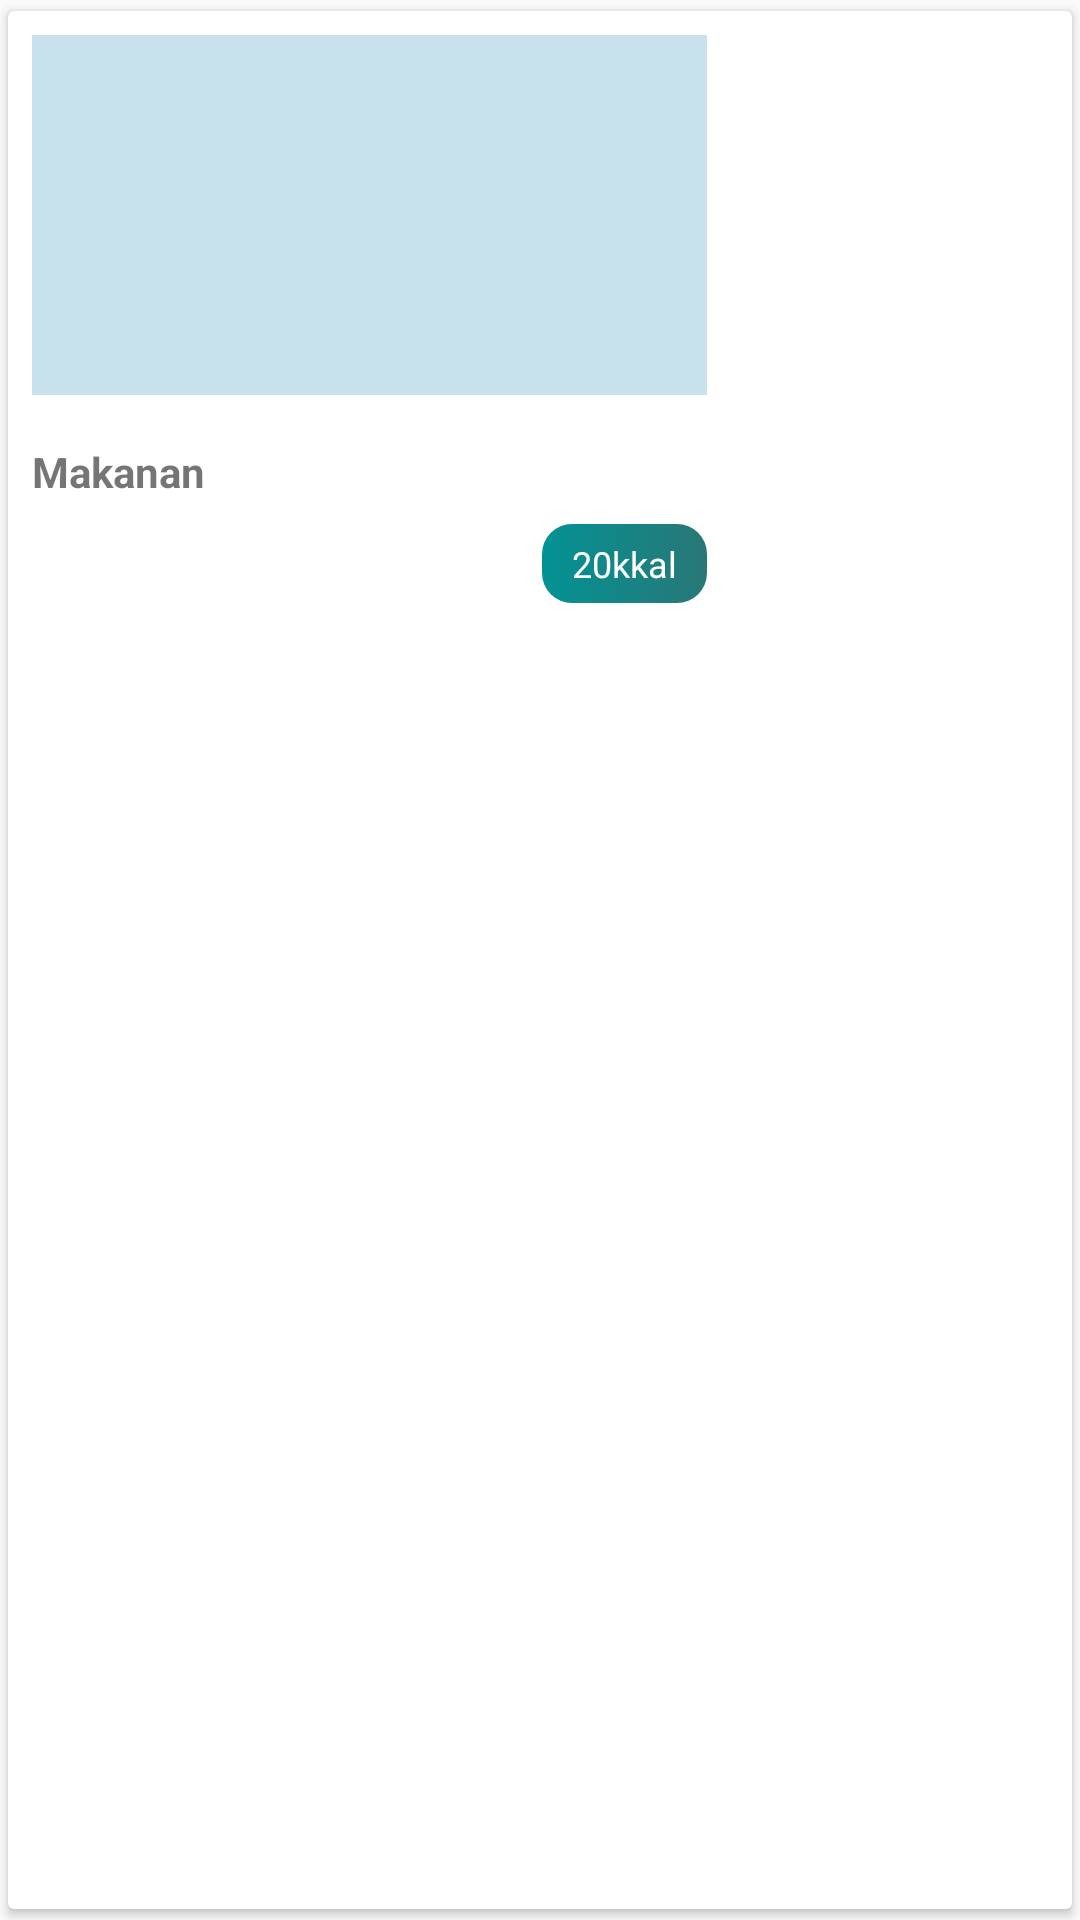

Here is an Android app screen rendered from its layout file. Give the layout XML and the strings, colors and styles it references.
<!-- AndroidManifest.xml: application theme AppTheme -->
<!-- res/layout/food_item.xml -->
<?xml version="1.0" encoding="utf-8"?>
<androidx.cardview.widget.CardView xmlns:android="http://schemas.android.com/apk/res/android"
    xmlns:card_view="http://schemas.android.com/apk/res-auto"
    android:id="@+id/card_view_friend"
    android:layout_width="wrap_content"
    android:layout_height="wrap_content"
    android:layout_marginLeft="10dp"
    card_view:cardUseCompatPadding="true"
    >

    <LinearLayout
        android:layout_width="wrap_content"
        android:layout_height="wrap_content"
        android:orientation="vertical"
        android:paddingBottom="10dp"
        >
        <RelativeLayout
            android:layout_width="wrap_content"
            android:background="#C8E2ED"
            android:layout_margin="8dp"
            android:layout_height="wrap_content">
            <ImageView
                android:layout_width="225dp"
                android:layout_height="120dp"
                android:scaleType="centerCrop"
                android:adjustViewBounds="true"
                android:id="@+id/recipeImage"/>
        </RelativeLayout>

        <TextView
            android:layout_margin="8dp"
            android:layout_width="match_parent"
            android:layout_height="wrap_content"
            android:layout_marginTop="12dp"
            android:textStyle="bold"
            android:gravity="left"
            android:textSize="14dp"

            android:text="Makanan"
            android:id="@+id/recipeName"/>
        <LinearLayout
            android:layout_width="wrap_content"
            android:layout_gravity="right"
            android:layout_marginLeft="8dp"
            android:background="@drawable/button_gradient"
            android:layout_marginRight="8dp"
            android:layout_height="wrap_content">
            <TextView
                android:id="@+id/textCaloriesCard"
                android:layout_width="wrap_content"
                android:text="20kkal"
                android:paddingTop="5dp"
                android:paddingBottom="5dp"
                android:paddingLeft="10dp"
                android:paddingRight="10dp"
                android:textSize="12dp"
                android:textColor="@color/textLight"
                android:layout_height="wrap_content"/>
        </LinearLayout>



    </LinearLayout>

</androidx.cardview.widget.CardView>
<!-- resources referenced by this layout -->
<resources>
  <color name="textLight">#ffff</color>
  <!-- drawable button_gradient (drawable) -->
  <?xml version="1.0" encoding="utf-8"?>
  <selector xmlns:android="http://schemas.android.com/apk/res/android">
      <item>
          <shape>
              <gradient
                  android:angle="180"
                  android:startColor="#297776"
                  android:endColor="#039294"
                  android:type="linear" />
  
              <corners android:radius="10dp"/>
          </shape>
  
      </item>
  </selector>
  <style name="AppTheme" parent="Theme.AppCompat.Light.DarkActionBar">
          
          <item name="colorPrimary">@color/colorPrimary</item>
          <item name="colorPrimaryDark">@color/colorPrimaryDark</item>
          <item name="colorAccent">@color/colorAccent</item>
      </style>
  <color name="colorPrimary">#217c7d</color>
  <color name="colorPrimaryDark">#217c7d</color>
  <color name="colorAccent">#03DAC5</color>
</resources>
